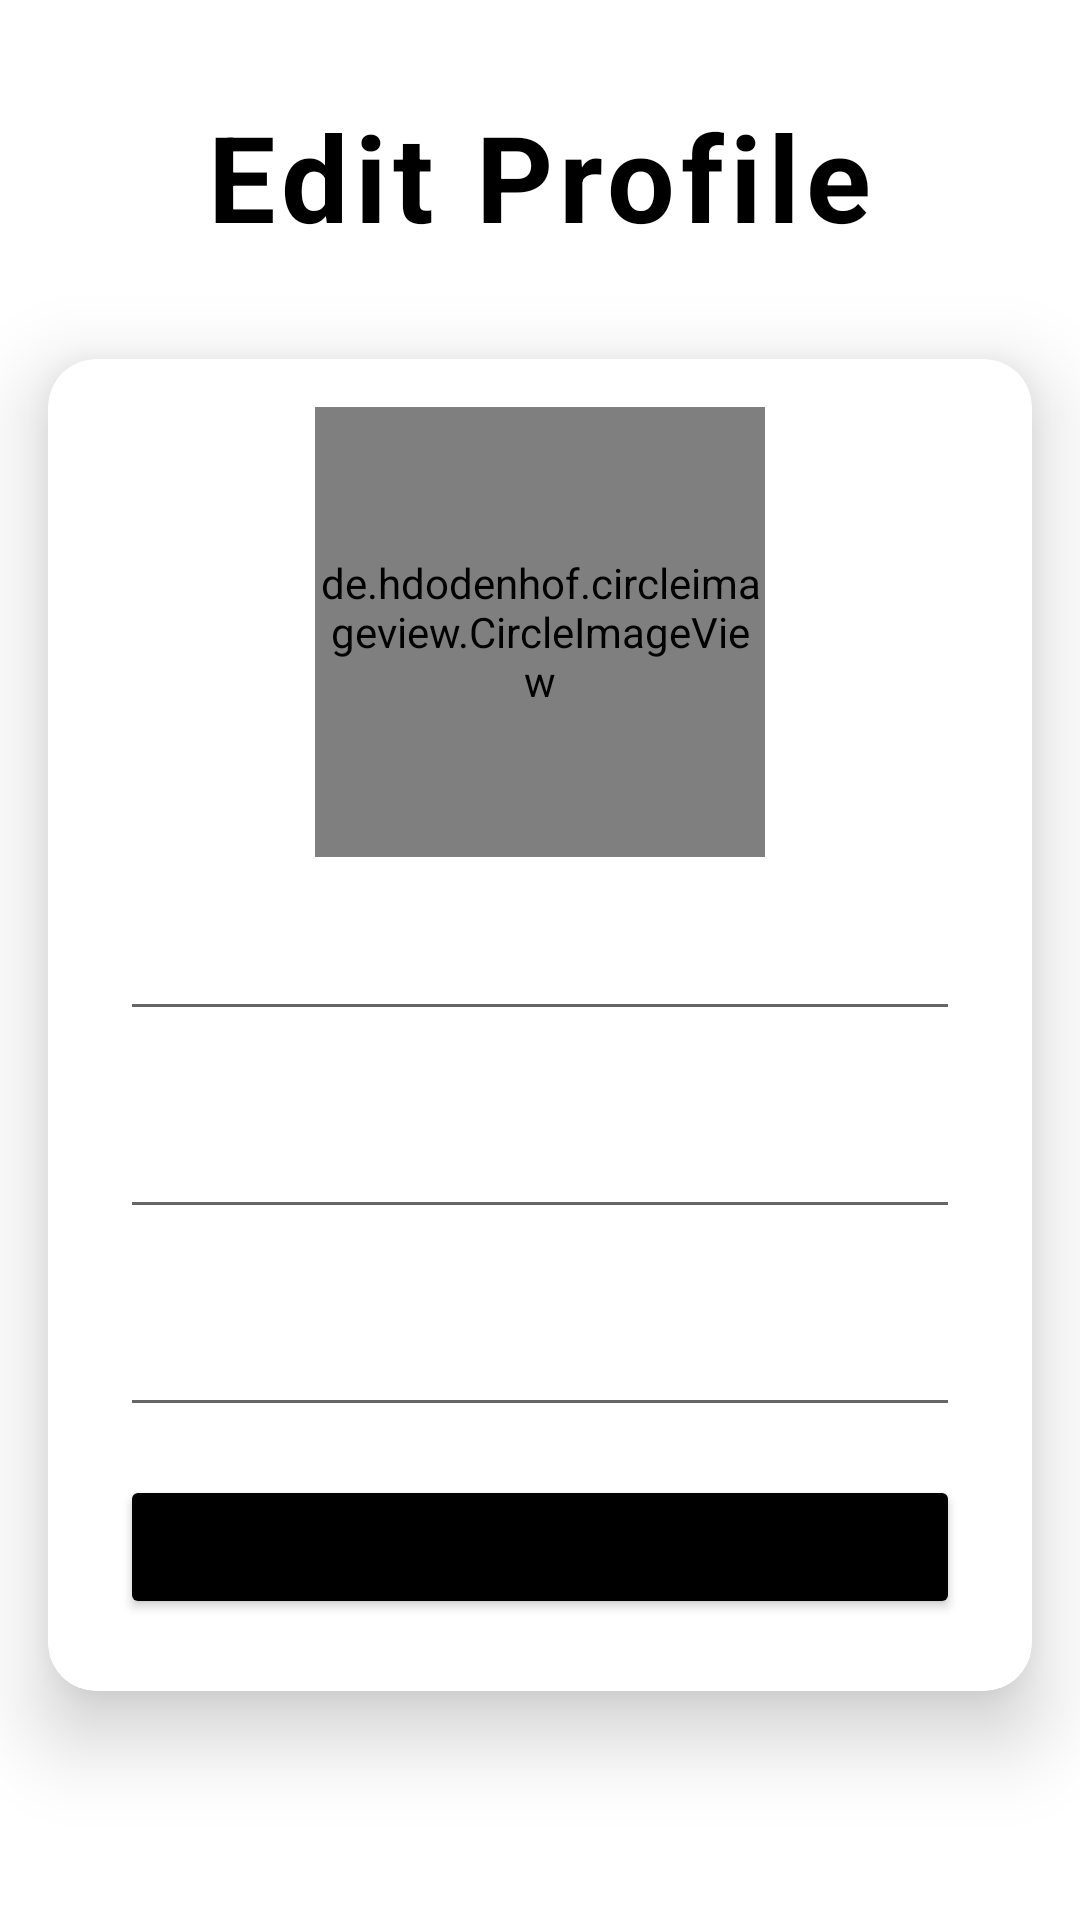

Android layout source for this screen:
<!-- AndroidManifest.xml: application theme Theme.EElection -->
<!-- res/layout/activity_edit_candidate.xml -->
<?xml version="1.0" encoding="utf-8"?>
<ScrollView xmlns:android="http://schemas.android.com/apk/res/android"
    android:layout_width="match_parent"
    android:layout_height="match_parent"
    android:fillViewport="true">

    <androidx.constraintlayout.widget.ConstraintLayout xmlns:android="http://schemas.android.com/apk/res/android"
        xmlns:app="http://schemas.android.com/apk/res-auto"
        xmlns:tools="http://schemas.android.com/tools"
        android:layout_width="match_parent"
        android:layout_height="match_parent"
        tools:context=".EditCandidate">

        <ProgressBar
            android:id="@+id/progressBar2"
            style="?android:attr/progressBarStyle"
            android:layout_width="wrap_content"
            android:layout_height="wrap_content"
            android:background="@drawable/cement_3"
            android:indeterminateTint="#00A61B"
            android:visibility="gone"
            app:layout_constraintBottom_toBottomOf="parent"
            app:layout_constraintEnd_toEndOf="parent"
            app:layout_constraintHorizontal_bias="0.498"
            app:layout_constraintStart_toStartOf="parent"
            app:layout_constraintTop_toTopOf="parent"
            app:layout_constraintVertical_bias="0.052" />


        <TextView
            android:id="@+id/textView"
            android:layout_width="250dp"
            android:layout_height="wrap_content"
            android:layout_marginStart="16dp"
            android:layout_marginTop="16dp"
            android:layout_marginEnd="16dp"
            android:letterSpacing="0.05"
            android:text="Edit Profile"
            android:textAlignment="center"
            android:textColor="@color/black"
            android:textSize="40sp"
            android:textStyle="bold"
            app:layout_constraintBottom_toBottomOf="parent"
            app:layout_constraintEnd_toEndOf="parent"
            app:layout_constraintHorizontal_bias="0.496"
            app:layout_constraintStart_toStartOf="parent"
            app:layout_constraintTop_toTopOf="parent"
            app:layout_constraintVertical_bias="0.028" />

        <androidx.cardview.widget.CardView
            android:id="@+id/cardView"
            android:layout_width="match_parent"
            android:layout_height="wrap_content"
            android:layout_marginStart="16dp"
            android:layout_marginTop="32dp"
            android:layout_marginEnd="16dp"
            app:cardCornerRadius="16dp"
            app:cardElevation="16dp"
            app:layout_constraintBottom_toBottomOf="parent"
            app:layout_constraintEnd_toEndOf="parent"
            app:layout_constraintHorizontal_bias="1.0"
            app:layout_constraintStart_toStartOf="parent"
            app:layout_constraintTop_toBottomOf="@+id/textView"
            app:layout_constraintVertical_bias="0.031">

            <LinearLayout
                android:layout_width="match_parent"
                android:layout_height="wrap_content"
                android:orientation="vertical"
                android:padding="16dp">

                <de.hdodenhof.circleimageview.CircleImageView
                    android:id="@+id/profile_image2"
                    android:layout_width="150dp"
                    android:layout_height="150dp"
                    android:layout_gravity="center"
                    android:src="@drawable/profile"
                    app:civ_border_color="#FF000000"
                    app:civ_border_width="2dp" />

                <EditText
                    android:id="@+id/candidate_name"
                    android:layout_width="match_parent"
                    android:layout_height="wrap_content"
                    android:layout_margin="8dp"
                    android:inputType="text"
                    android:minHeight="50dp" />


                <EditText
                    android:id="@+id/candidate_party"
                    android:layout_width="match_parent"
                    android:layout_height="wrap_content"
                    android:layout_margin="8dp"
                    android:inputType="text"
                    android:minHeight="50dp" />

                <EditText
                    android:id="@+id/candidate_position"
                    android:layout_width="match_parent"
                    android:layout_height="wrap_content"
                    android:layout_margin="8dp"
                    android:inputType="text"
                    android:minHeight="50dp" />

                <Button
                    android:id="@+id/applychange"
                    android:layout_width="match_parent"
                    android:layout_height="wrap_content"
                    android:layout_margin="8dp"
                    android:backgroundTint="@color/black"
                    android:padding="8dp"
                    android:text="Save"
                    android:textAllCaps="true"
                    android:textSize="20sp"
                    app:cornerRadius="20dp" />

            </LinearLayout>

        </androidx.cardview.widget.CardView>

    </androidx.constraintlayout.widget.ConstraintLayout>
</ScrollView>
<!-- resources referenced by this layout -->
<resources>
  <color name="black">#FF000000</color>
  <!-- drawable cement_3: png bitmap (drawable, 5804 bytes) -->
  <style name="Theme.EElection" parent="Theme.MaterialComponents.DayNight.DarkActionBar">
          
          <item name="colorPrimary">@color/purple_500</item>
          <item name="colorPrimaryVariant">@color/purple_700</item>
          <item name="colorOnPrimary">@color/white</item>
          
          <item name="colorSecondary">@color/teal_200</item>
          <item name="colorSecondaryVariant">@color/teal_700</item>
          <item name="colorOnSecondary">@color/black</item>
          
          <item name="android:statusBarColor" tools:targetApi="l">?attr/colorPrimaryVariant</item>
          
      </style>
  <color name="purple_500">#FF000000</color>
  <color name="purple_700">#FF000000</color>
  <color name="white">#FFFFFFFF</color>
  <color name="teal_200">#FF03DAC5</color>
  <color name="teal_700">#FF018786</color>
</resources>
